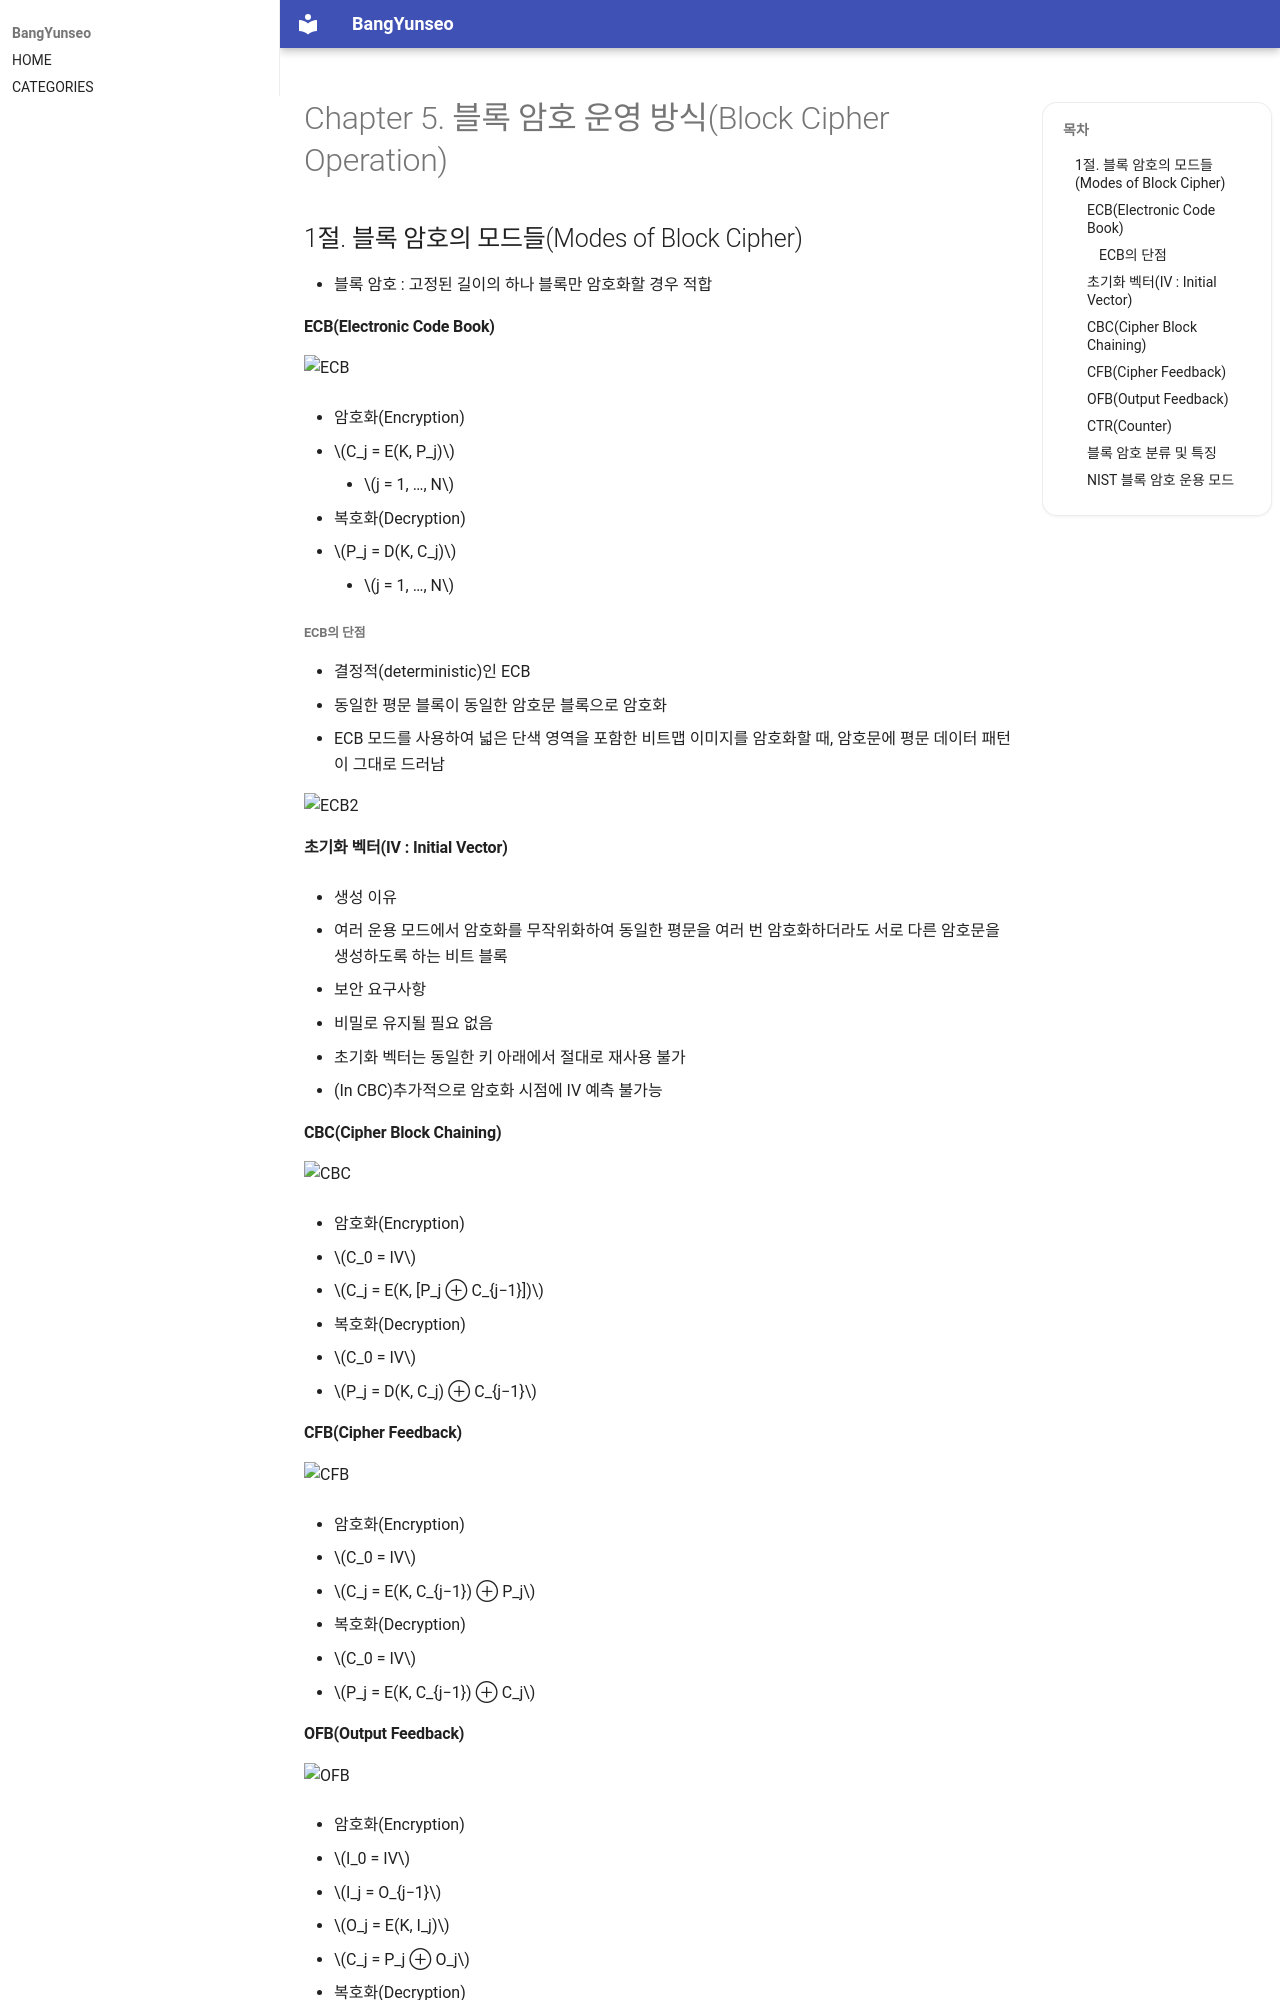

repository: BangYunseo/TIL · page: Security/InformationSecurity/ch05_BCoperation/index.html · generator: mkdocs

# Chapter 5. 블록 암호 운영 방식(Block Cipher Operation)

## 1절. 블록 암호의 모드들(Modes of Block Cipher)

- 블록 암호 : 고정된 길이의 하나 블록만 암호화할 경우 적합

#### ECB(Electronic Code Book)

![ECB](./Image/ch05/ECB.PNG)

- 암호화(Encryption)

  - $C_j = E(K, P_j)$
    - $j = 1, …, N$

- 복호화(Decryption)

  - $P_j = D(K, C_j)$
    - $j = 1, …, N$

##### ECB의 단점

- 결정적(deterministic)인 ECB
  - 동일한 평문 블록이 동일한 암호문 블록으로 암호화
  - ECB 모드를 사용하여 넓은 단색 영역을 포함한 비트맵 이미지를 암호화할 때, 암호문에 평문 데이터 패턴이 그대로 드러남

![ECB2](./Image/ch05/ECB2.PNG)

#### 초기화 벡터(IV : Initial Vector)

- 생성 이유

  - 여러 운용 모드에서 암호화를 무작위화하여 동일한 평문을 여러 번 암호화하더라도 서로 다른 암호문을 생성하도록 하는 비트 블록

- 보안 요구사항
  - 비밀로 유지될 필요 없음
  - 초기화 벡터는 동일한 키 아래에서 절대로 재사용 불가
  - (In CBC)추가적으로 암호화 시점에 IV 예측 불가능

#### CBC(Cipher Block Chaining)

![CBC](./Image/ch05/CBC.PNG)

- 암호화(Encryption)

  - $C_0 = IV$
  - $C_j = E(K, [P_j ⊕ C_{j−1}])$

- 복호화(Decryption)

  - $C_0 = IV$
  - $P_j = D(K, C_j) ⊕ C_{j−1}$

#### CFB(Cipher Feedback)

![CFB](./Image/ch05/CFB.PNG)

- 암호화(Encryption)

  - $C_0 = IV$
  - $C_j = E(K, C_{j−1}) ⊕ P_j$

- 복호화(Decryption)

  - $C_0 = IV$
  - $P_j = E(K, C_{j−1}) ⊕ C_j$
